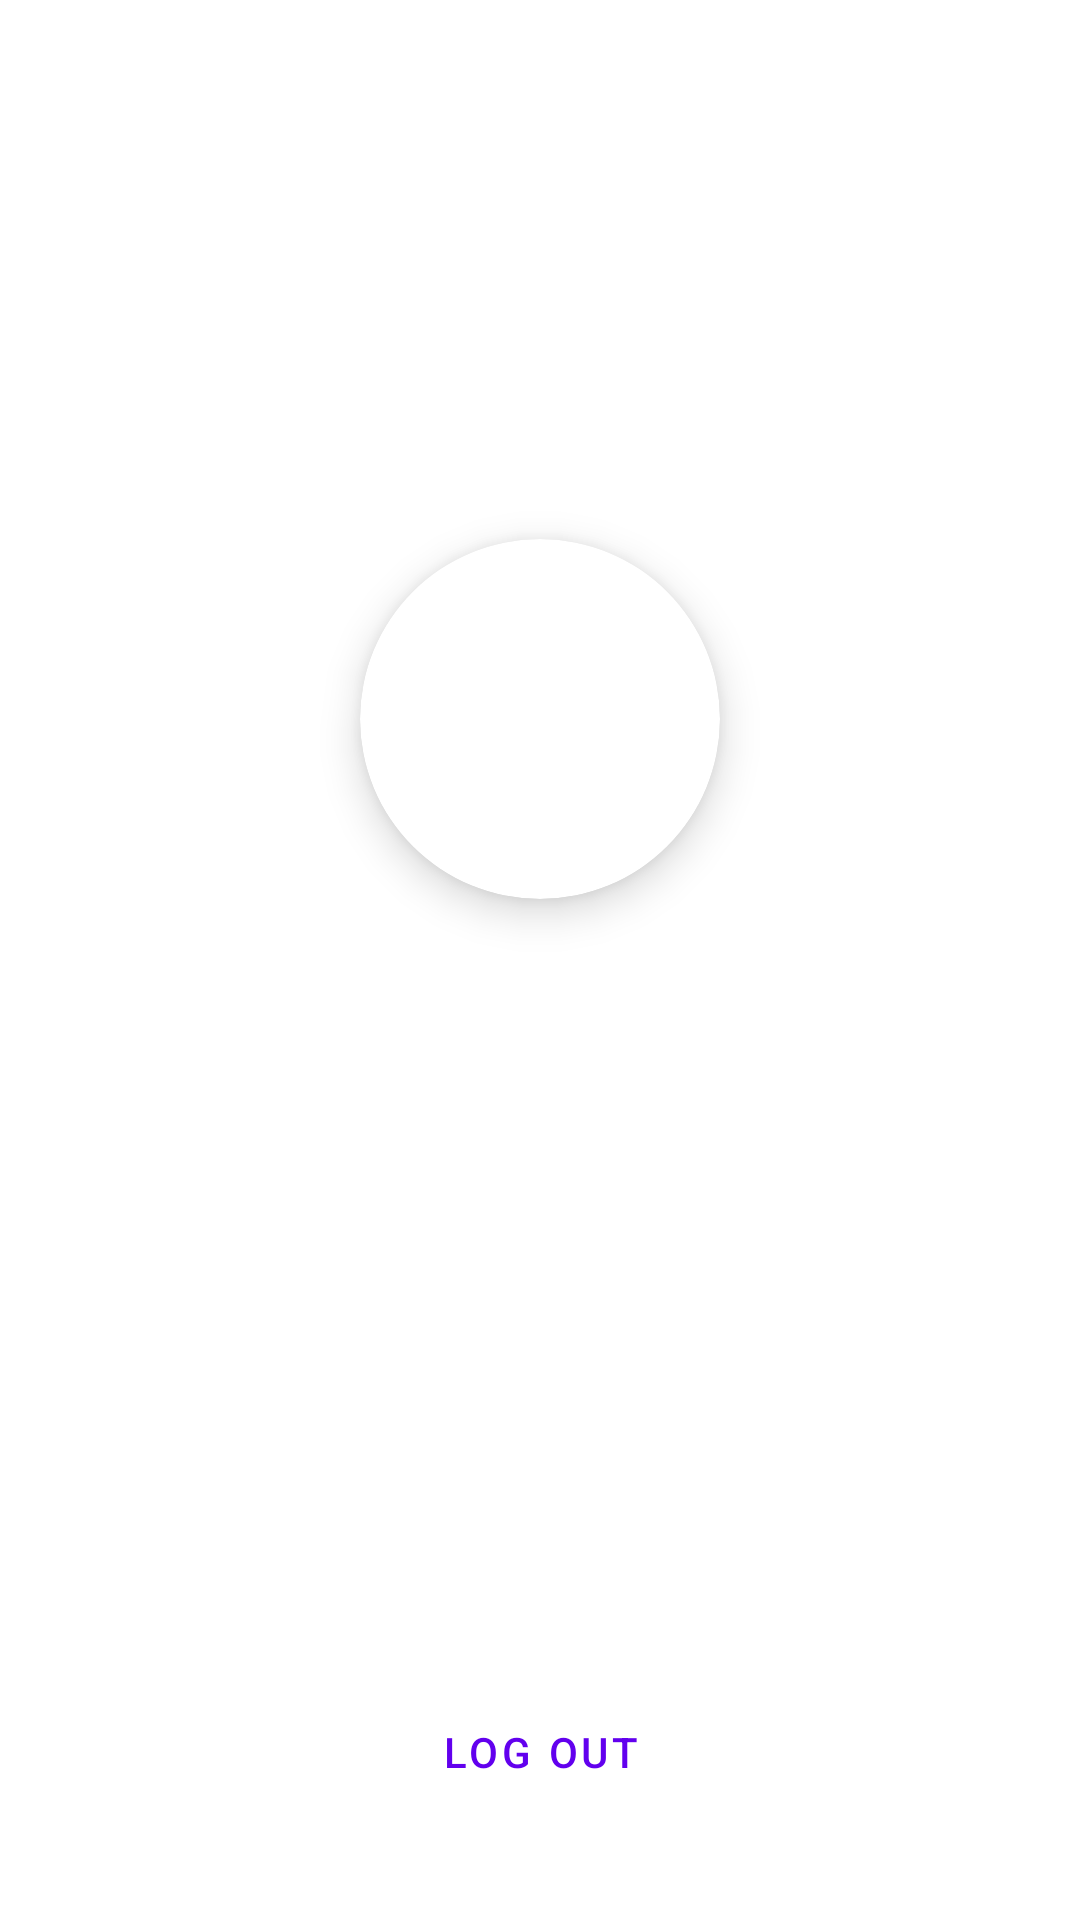

Layout XML and referenced resources for this Android screen:
<!-- AndroidManifest.xml: application theme Theme.MovieMate -->
<!-- res/layout/activity_profile.xml -->
<?xml version="1.0" encoding="utf-8"?>
<androidx.constraintlayout.widget.ConstraintLayout
    xmlns:android="http://schemas.android.com/apk/res/android"
    xmlns:app="http://schemas.android.com/apk/res-auto"
    xmlns:tools="http://schemas.android.com/tools"
    android:layout_width="match_parent"
    android:layout_height="match_parent"
    tools:context=".ui.ProfileActivity">

    <com.google.android.material.card.MaterialCardView
        android:id="@+id/profile_image_card"
        android:layout_width="120dp"
        android:layout_height="120dp"
        app:cardCornerRadius="60dp"
        app:cardElevation="8dp"
        app:layout_constraintBottom_toTopOf="@+id/profile_name"
        app:layout_constraintEnd_toEndOf="parent"
        app:layout_constraintStart_toStartOf="parent"
        app:layout_constraintTop_toTopOf="parent"
        app:layout_constraintVertical_chainStyle="packed">

        <ImageView
            android:id="@+id/profile_image"
            android:layout_width="match_parent"
            android:layout_height="match_parent"
            android:scaleType="centerCrop"
            android:contentDescription="@string/user_profile_picture"
            tools:src="@tools:sample/avatars" />

    </com.google.android.material.card.MaterialCardView>

    <TextView
        android:id="@+id/profile_name"
        android:layout_width="wrap_content"
        android:layout_height="wrap_content"
        android:layout_marginTop="24dp"
        android:textAppearance="?attr/textAppearanceHeadline6"
        app:layout_constraintBottom_toTopOf="@+id/profile_email"
        app:layout_constraintEnd_toEndOf="parent"
        app:layout_constraintStart_toStartOf="parent"
        app:layout_constraintTop_toBottomOf="@+id/profile_image_card"
        tools:text="John Doe" />

    <TextView
        android:id="@+id/profile_email"
        android:layout_width="wrap_content"
        android:layout_height="wrap_content"
        android:layout_marginTop="8dp"
        android:textAppearance="?attr/textAppearanceBody1"
        app:layout_constraintBottom_toTopOf="@+id/logout_button"
        app:layout_constraintEnd_toEndOf="parent"
        app:layout_constraintStart_toStartOf="parent"
        app:layout_constraintTop_toBottomOf="@+id/profile_name"
        tools:text="john.doe@example.com" />

    <com.google.android.material.button.MaterialButton
        android:id="@+id/logout_button"
        style="@style/Widget.MaterialComponents.Button.TextButton"
        android:layout_width="wrap_content"
        android:layout_height="wrap_content"
        android:layout_marginBottom="32dp"
        android:text="@string/log_out"
        app:layout_constraintBottom_toBottomOf="parent"
        app:layout_constraintEnd_toEndOf="parent"
        app:layout_constraintStart_toStartOf="parent" />

</androidx.constraintlayout.widget.ConstraintLayout>
<!-- resources referenced by this layout -->
<resources>
  <string name="log_out">Log Out</string>
  <string name="user_profile_picture">User profile picture</string>
  <style name="Theme.MovieMate" parent="Theme.MaterialComponents.DayNight.DarkActionBar">
          
          <item name="colorPrimary">@color/purple_500</item>
          <item name="colorPrimaryVariant">@color/purple_700</item>
          <item name="colorOnPrimary">@color/white</item>
          
          <item name="colorSecondary">@color/teal_200</item>
          <item name="colorSecondaryVariant">@color/teal_700</item>
          <item name="colorOnSecondary">@color/black</item>
          
          <item name="android:statusBarColor" tools:targetApi="l">?attr/colorPrimaryVariant</item>
          
      </style>
  <color name="purple_500">#FF6200EE</color>
  <color name="purple_700">#FF3700B3</color>
  <color name="white">#FFFFFFFF</color>
  <color name="teal_200">#FF03DAC5</color>
  <color name="teal_700">#FF018786</color>
  <color name="black">#FF000000</color>
</resources>
